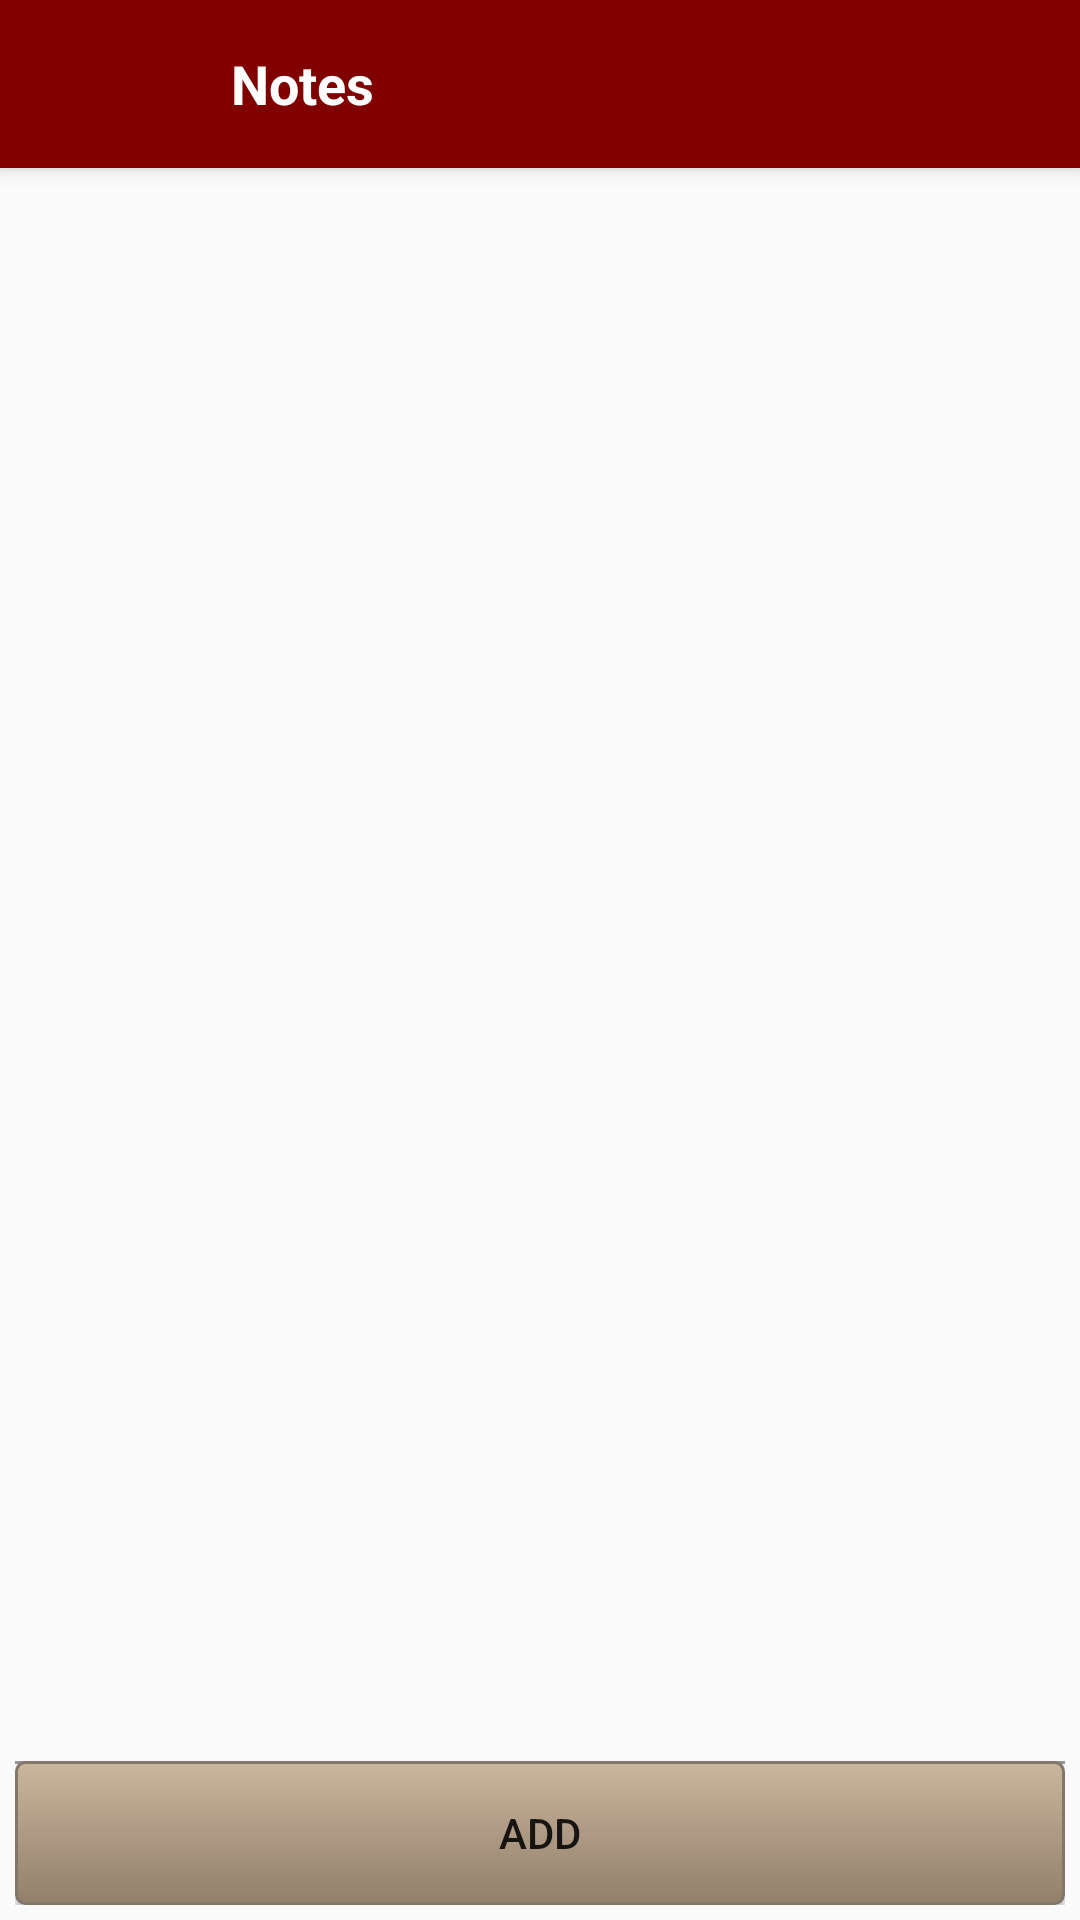

Android layout source for this screen:
<!-- AndroidManifest.xml: application theme BelajarTema -->
<!-- res/layout/activity_note.xml -->
<?xml version="1.0" encoding="utf-8"?>
<android.support.design.widget.CoordinatorLayout xmlns:android="http://schemas.android.com/apk/res/android"
    xmlns:app="http://schemas.android.com/apk/res-auto"
    xmlns:tools="http://schemas.android.com/tools"
    android:layout_width="match_parent"
    android:layout_height="match_parent"
    tools:context=".MainMemo">

    <android.support.design.widget.AppBarLayout
        android:layout_width="match_parent"
        android:layout_height="wrap_content"
        android:theme="@style/BelajarTema">

        <android.support.v7.widget.Toolbar
            android:id="@+id/toolbar_task"
            android:layout_alignParentTop="true"
            android:layout_width="match_parent"
            android:layout_height="wrap_content"
            android:background="?attr/colorPrimary"
            android:minHeight="?attr/actionBarSize"
            app:theme="@style/ThemeOverlay.AppCompat.Dark.ActionBar"
            app:popupTheme="@style/ThemeOverlay.AppCompat.Light" >

            <LinearLayout
                xmlns:android="http://schemas.android.com/apk/res/android"
                android:layout_width="match_parent"
                android:layout_height="wrap_content"
                android:orientation="horizontal"
                android:weightSum="1"
                android:gravity="center_vertical">
                <ImageView
                    android:layout_width="35dp"
                    android:layout_height="35dp"
                    android:padding="5dp"
                    android:layout_margin="5dp"
                    android:background="@android:color/transparent"
                    android:src="@drawable/ic_back"
                    android:onClick="back"/>
                <TextView
                    android:layout_width="0dp"
                    android:layout_height="wrap_content"
                    android:layout_weight="1"
                    android:drawablePadding="0dp"
                    android:gravity="center_vertical|start"
                    android:paddingLeft="16dp"
                    android:paddingRight="4dp"
                    android:textColor="#ffffff"
                    android:text="@string/Note"
                    android:textSize="18dp"
                    android:textStyle="bold"
                    />
            </LinearLayout>

        </android.support.v7.widget.Toolbar>

    </android.support.design.widget.AppBarLayout>

    <include layout="@layout/content_note" />


</android.support.design.widget.CoordinatorLayout>
<!-- res/layout/content_note.xml (included above) -->
<RelativeLayout xmlns:android="http://schemas.android.com/apk/res/android"
    xmlns:app="http://schemas.android.com/apk/res-auto"
    xmlns:tools="http://schemas.android.com/tools"
    android:layout_width="match_parent"
    android:layout_height="match_parent"
    app:layout_behavior="@string/appbar_scrolling_view_behavior"
    tools:context=".List"
    android:theme="@style/BelajarTema"
    tools:showIn="@layout/activity_note">


    <RelativeLayout
        android:id="@+id/layoutBottom"
        android:layout_width="match_parent"
        android:layout_height="wrap_content"
        android:layout_alignParentBottom="true"
        android:layout_centerHorizontal="true"
        android:padding="5dp">


        <Button
            android:id="@+id/btnAdd"
            android:layout_width="match_parent"
            android:layout_height="wrap_content"
            android:layout_centerInParent="true"
            android:text="Add"
            android:background="@drawable/add_button_background" />

        <View
            android:layout_width="match_parent"
            android:layout_height="1dp"
            android:layout_alignParentTop="true"
            android:background="#999" />
    </RelativeLayout>

    <ListView
        android:id="@+id/lvNote"
        android:layout_width="match_parent"
        android:layout_height="match_parent"
        android:layout_above="@id/layoutBottom"
        android:layout_centerHorizontal="true"
        android:layout_centerVertical="true"
        android:layout_margin="5dp"
        android:divider="@android:color/transparent"
        android:dividerHeight="10dp"
        android:listSelector="@android:color/transparent" />
</RelativeLayout>
<!-- resources referenced by this layout -->
<resources>
  <!-- drawable add_button_background (drawable) -->
  <?xml version="1.0" encoding="utf-8"?>
  <selector xmlns:android="http://schemas.android.com/apk/res/android">
      <item android:state_pressed="true">
          <shape android:shape="rectangle">
              <corners
                  android:radius="3dip" />
              <stroke
                  android:width="1dip"
                  android:color="#83776b" />
              <gradient
                  android:angle="-90"
                  android:endColor="#cbb59d"
                  android:startColor="#5f4427" />
          </shape>
      </item>
      <item android:state_focused="true">
          <shape android:shape="rectangle">
              <corners
                  android:radius="3dip" />
              <stroke
                  android:width="1dip"
                  android:color="#83776b" />
              <solid
                  android:color="#92806c" />
          </shape>
      </item>
      <item>
          <shape android:shape="rectangle">
              <corners
                  android:radius="3dip" />
              <stroke
                  android:width="1dip"
                  android:color="#83776b" />
              <gradient
                  android:angle="-90"
                  android:endColor="#92806c"
                  android:startColor="#cbb59d" />
          </shape>
      </item>
  </selector>
  <string name="Note">Notes</string>
  <style name="BelajarTema" parent="Theme.AppCompat.Light.NoActionBar">
          <item name="colorPrimary">@color/warnaUtama</item>
          <item name="colorPrimaryDark">@color/warnaUtamaGelap</item>
          <item name="colorAccent">@color/warnaAccent</item>
          <item name="windowNoTitle">true</item>
          <item name="windowActionBar">false
          </item> 
      </style>
  <color name="warnaUtama">#800000</color>
  <color name="warnaUtamaGelap">#000000</color>
  <color name="warnaAccent">#000080</color>
</resources>
